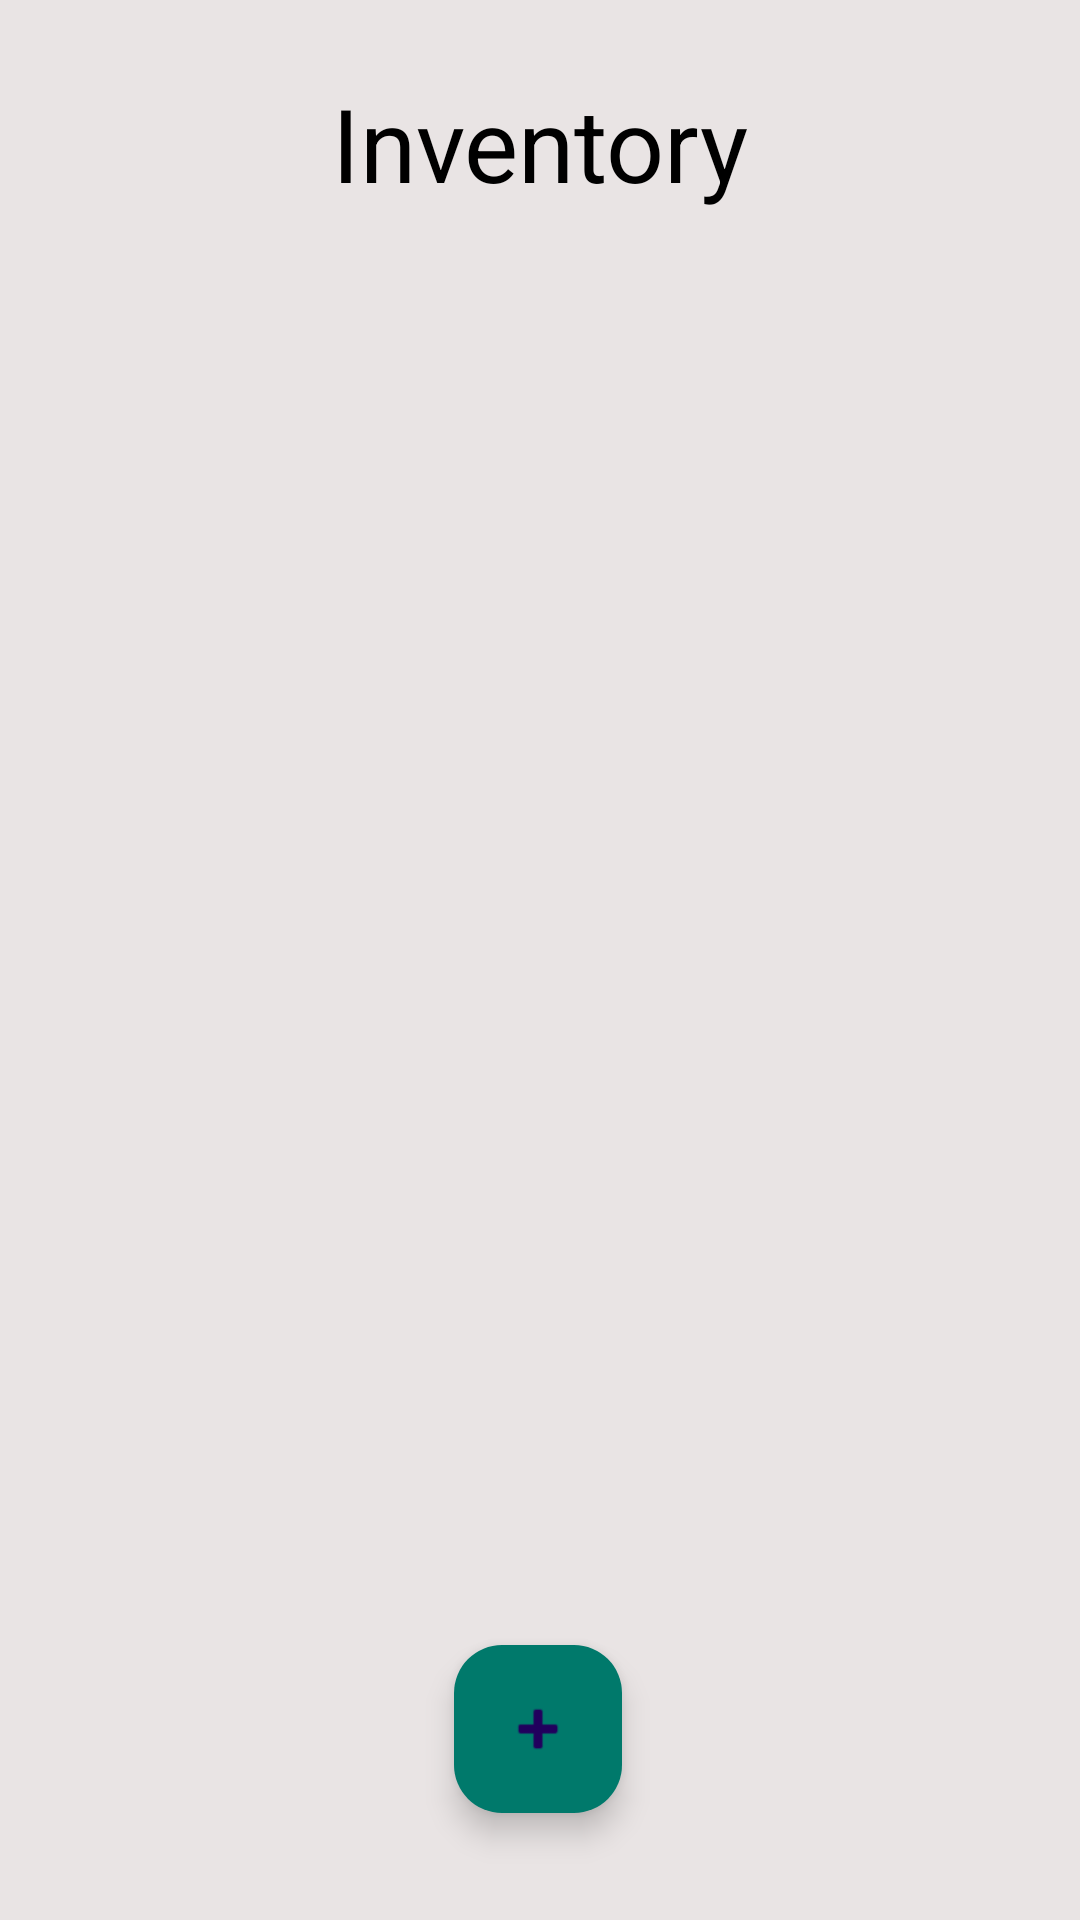

This screen was rendered from an Android layout file. Write that file and the resources it references.
<!-- AndroidManifest.xml: application theme Theme.Proj_2 -->
<!-- res/layout/activity_stock.xml -->
<?xml version="1.0" encoding="utf-8"?>
<androidx.constraintlayout.widget.ConstraintLayout xmlns:android="http://schemas.android.com/apk/res/android"
    xmlns:app="http://schemas.android.com/apk/res-auto"
    xmlns:tools="http://schemas.android.com/tools"
    android:id="@+id/main"
    android:layout_width="match_parent"
    android:layout_height="match_parent"
    android:background="#E9E4E4"
    tools:context=".StockActivity">

    <TextView
        android:id="@+id/Inventory"
        android:layout_width="match_parent"
        android:layout_height="wrap_content"
        android:backgroundTint="#00796B"
        android:gravity="center_horizontal"
        android:padding="25dp"
        android:text="@string/inventory"
        android:textAlignment="center"
        android:textColor="@color/black"
        android:textSize="34sp"
        app:layout_constraintBottom_toBottomOf="parent"
        app:layout_constraintTop_toTopOf="parent"
        app:layout_constraintVertical_bias="0.0"
        tools:layout_editor_absoluteX="0dp" />


    <androidx.recyclerview.widget.RecyclerView
        android:id="@+id/recycler_view"
        android:layout_width="388dp"
        android:layout_height="600dp"
        android:clipToPadding="false"
        android:fitsSystemWindows="true"
        app:layout_constraintBottom_toBottomOf="parent"
        app:layout_constraintEnd_toEndOf="parent"
        app:layout_constraintHorizontal_bias="0.363"
        app:layout_constraintStart_toStartOf="parent"
        app:layout_constraintTop_toTopOf="@+id/Inventory"
        app:layout_constraintVertical_bias="0.56" />

    <com.google.android.material.floatingactionbutton.FloatingActionButton
        android:id="@+id/floatingActionButton1"
        android:layout_width="wrap_content"
        android:layout_height="wrap_content"
        android:backgroundTint="#00796B"
        android:clickable="true"
        android:contentDescription="@string/add_item"
        android:focusable="true"
        app:layout_constraintBottom_toBottomOf="parent"
        app:layout_constraintEnd_toEndOf="parent"
        app:layout_constraintHorizontal_bias="0.498"
        app:layout_constraintStart_toStartOf="parent"
        app:layout_constraintTop_toTopOf="parent"
        app:layout_constraintVertical_bias="0.939"
        app:srcCompat="@android:drawable/ic_input_add" />

    <TextView
        android:id="@+id/textItemVier"
        android:layout_width="wrap_content"
        android:layout_height="wrap_content"
        android:layout_marginBottom="9dp"
        android:text="@string/items"
        android:textSize="20sp"
        app:layout_constraintBottom_toTopOf="@+id/recycler_view"
        app:layout_constraintEnd_toStartOf="@+id/textQuantityView"
        app:layout_constraintHorizontal_bias="0.523"
        app:layout_constraintStart_toStartOf="parent"
        app:layout_constraintTop_toBottomOf="@+id/Inventory"
        app:layout_constraintVertical_bias="0.0" />

    <TextView
        android:id="@+id/textQuantityView"
        android:layout_width="wrap_content"
        android:layout_height="wrap_content"
        android:layout_marginEnd="36dp"
        android:layout_marginBottom="9dp"
        android:text="@string/quantity"
        android:textSize="20sp"
        app:layout_constraintBottom_toTopOf="@+id/recycler_view"
        app:layout_constraintEnd_toStartOf="@+id/editQuantity"
        app:layout_constraintTop_toBottomOf="@+id/Inventory" />

    <TextView
        android:id="@+id/editQuantity"
        android:layout_width="wrap_content"
        android:layout_height="wrap_content"
        android:layout_marginEnd="40dp"
        android:layout_marginBottom="9dp"
        android:text="@string/edit_quantity"
        android:textSize="20sp"
        app:layout_constraintBottom_toTopOf="@+id/recycler_view"
        app:layout_constraintEnd_toStartOf="@+id/deleteView"
        app:layout_constraintTop_toBottomOf="@+id/Inventory"
        app:layout_constraintVertical_bias="0.0" />

    <TextView
        android:id="@+id/deleteView"
        android:layout_width="wrap_content"
        android:layout_height="wrap_content"
        android:layout_marginEnd="20dp"
        android:layout_marginBottom="9dp"
        android:text="@string/delete_view"
        android:textSize="20sp"
        app:layout_constraintBottom_toTopOf="@+id/recycler_view"
        app:layout_constraintEnd_toEndOf="parent"
        app:layout_constraintTop_toBottomOf="@+id/Inventory"
        app:layout_constraintVertical_bias="0.0" />

</androidx.constraintlayout.widget.ConstraintLayout>
<!-- resources referenced by this layout -->
<resources>
  <color name="black">#FF000000</color>
  <string name="add_item">Add Item</string>
  <string name="delete_view">Delete</string>
  <string name="edit_quantity">Edit Quantity</string>
  <string name="inventory">Inventory</string>
  <string name="items">Items</string>
  <string name="quantity">Quantity</string>
  <style name="Theme.Proj_2" parent="Base.Theme.Proj_2" />
  <style name="Base.Theme.Proj_2" parent="Theme.Material3.DayNight.NoActionBar">
          
          
      </style>
</resources>
